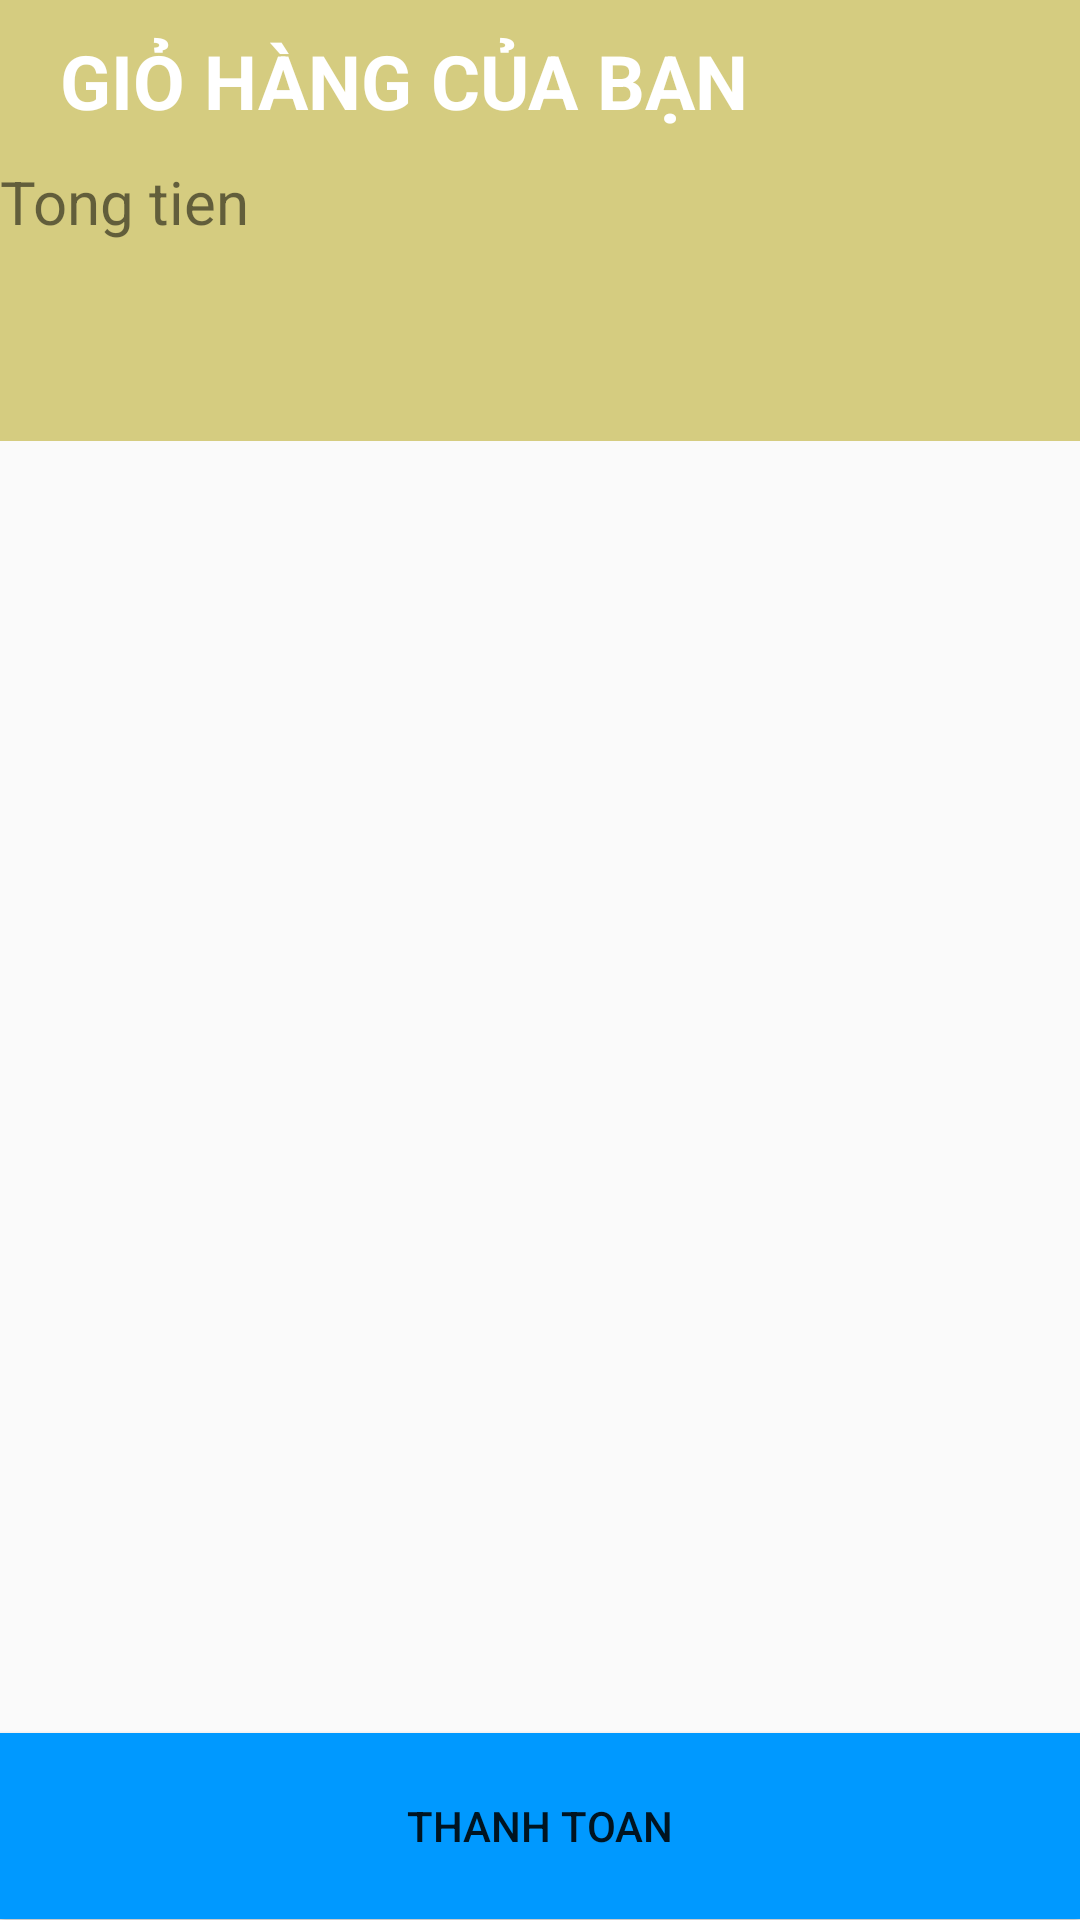

Produce the Android XML layout that renders to this screen, including the resource entries it uses.
<!-- AndroidManifest.xml: application theme Theme.BTL_Mobile -->
<!-- res/layout/activity_cart.xml -->
<?xml version="1.0" encoding="utf-8"?>
<LinearLayout xmlns:android="http://schemas.android.com/apk/res/android"
    android:orientation="vertical"
    android:layout_width="match_parent"
    android:weightSum="10"
    android:layout_height="match_parent">

    <LinearLayout
        android:layout_weight="1"
        android:orientation="vertical"
        android:background="@color/yellow"
        android:layout_width="match_parent"
        android:layout_height="100dp">

        <TextView
            android:id="@+id/title"
            android:layout_marginBottom="10dp"
            android:layout_marginTop="10dp"
            android:textStyle="bold"
            android:text="GIỎ HÀNG CỦA BẠN"
            android:layout_marginLeft="20dp"
            android:textSize="25dp"
            android:textColor="@color/white"
            android:layout_width="match_parent"
            android:layout_height="wrap_content"/>
        <TextView
            android:id="@+id/textSum"
            android:textSize="20dp"
            android:text="Tong tien"
            android:layout_width="wrap_content"
            android:layout_height="wrap_content"/>

    </LinearLayout>
    <androidx.recyclerview.widget.RecyclerView
        android:id="@+id/recyclerView"
        android:layout_weight="8.7"
        android:layout_marginTop="20dp"
        android:layout_width="match_parent"
        android:layout_height="wrap_content"/>
    <Button
        android:id="@+id/btnPay"
        android:background="@color/colorPrimary"
        android:text="Thanh toan"
        android:layout_weight="0.3"
        android:layout_width="match_parent"
        android:layout_height="wrap_content"/>

</LinearLayout>
<!-- resources referenced by this layout -->
<resources>
  <color name="colorPrimary">#0099ff</color>
  <color name="white">#FFFFFFFF</color>
  <color name="yellow">#D5CC80</color>
  <style name="Theme.BTL_Mobile" parent="Theme.AppCompat.DayNight.DarkActionBar">
          
          <item name="colorPrimary">@color/purple_500</item>
          <item name="colorPrimaryVariant">@color/purple_700</item>
          <item name="colorOnPrimary">@color/white</item>
          
          <item name="colorSecondary">@color/teal_200</item>
          <item name="colorSecondaryVariant">@color/teal_700</item>
          <item name="colorOnSecondary">@color/black</item>
          
          <item name="android:statusBarColor">?attr/colorPrimaryVariant</item>
          
      </style>
  <color name="purple_500">#FF6200EE</color>
  <color name="purple_700">#FF3700B3</color>
  <color name="teal_200">#FF03DAC5</color>
  <color name="teal_700">#FF018786</color>
  <color name="black">#FF000000</color>
</resources>
